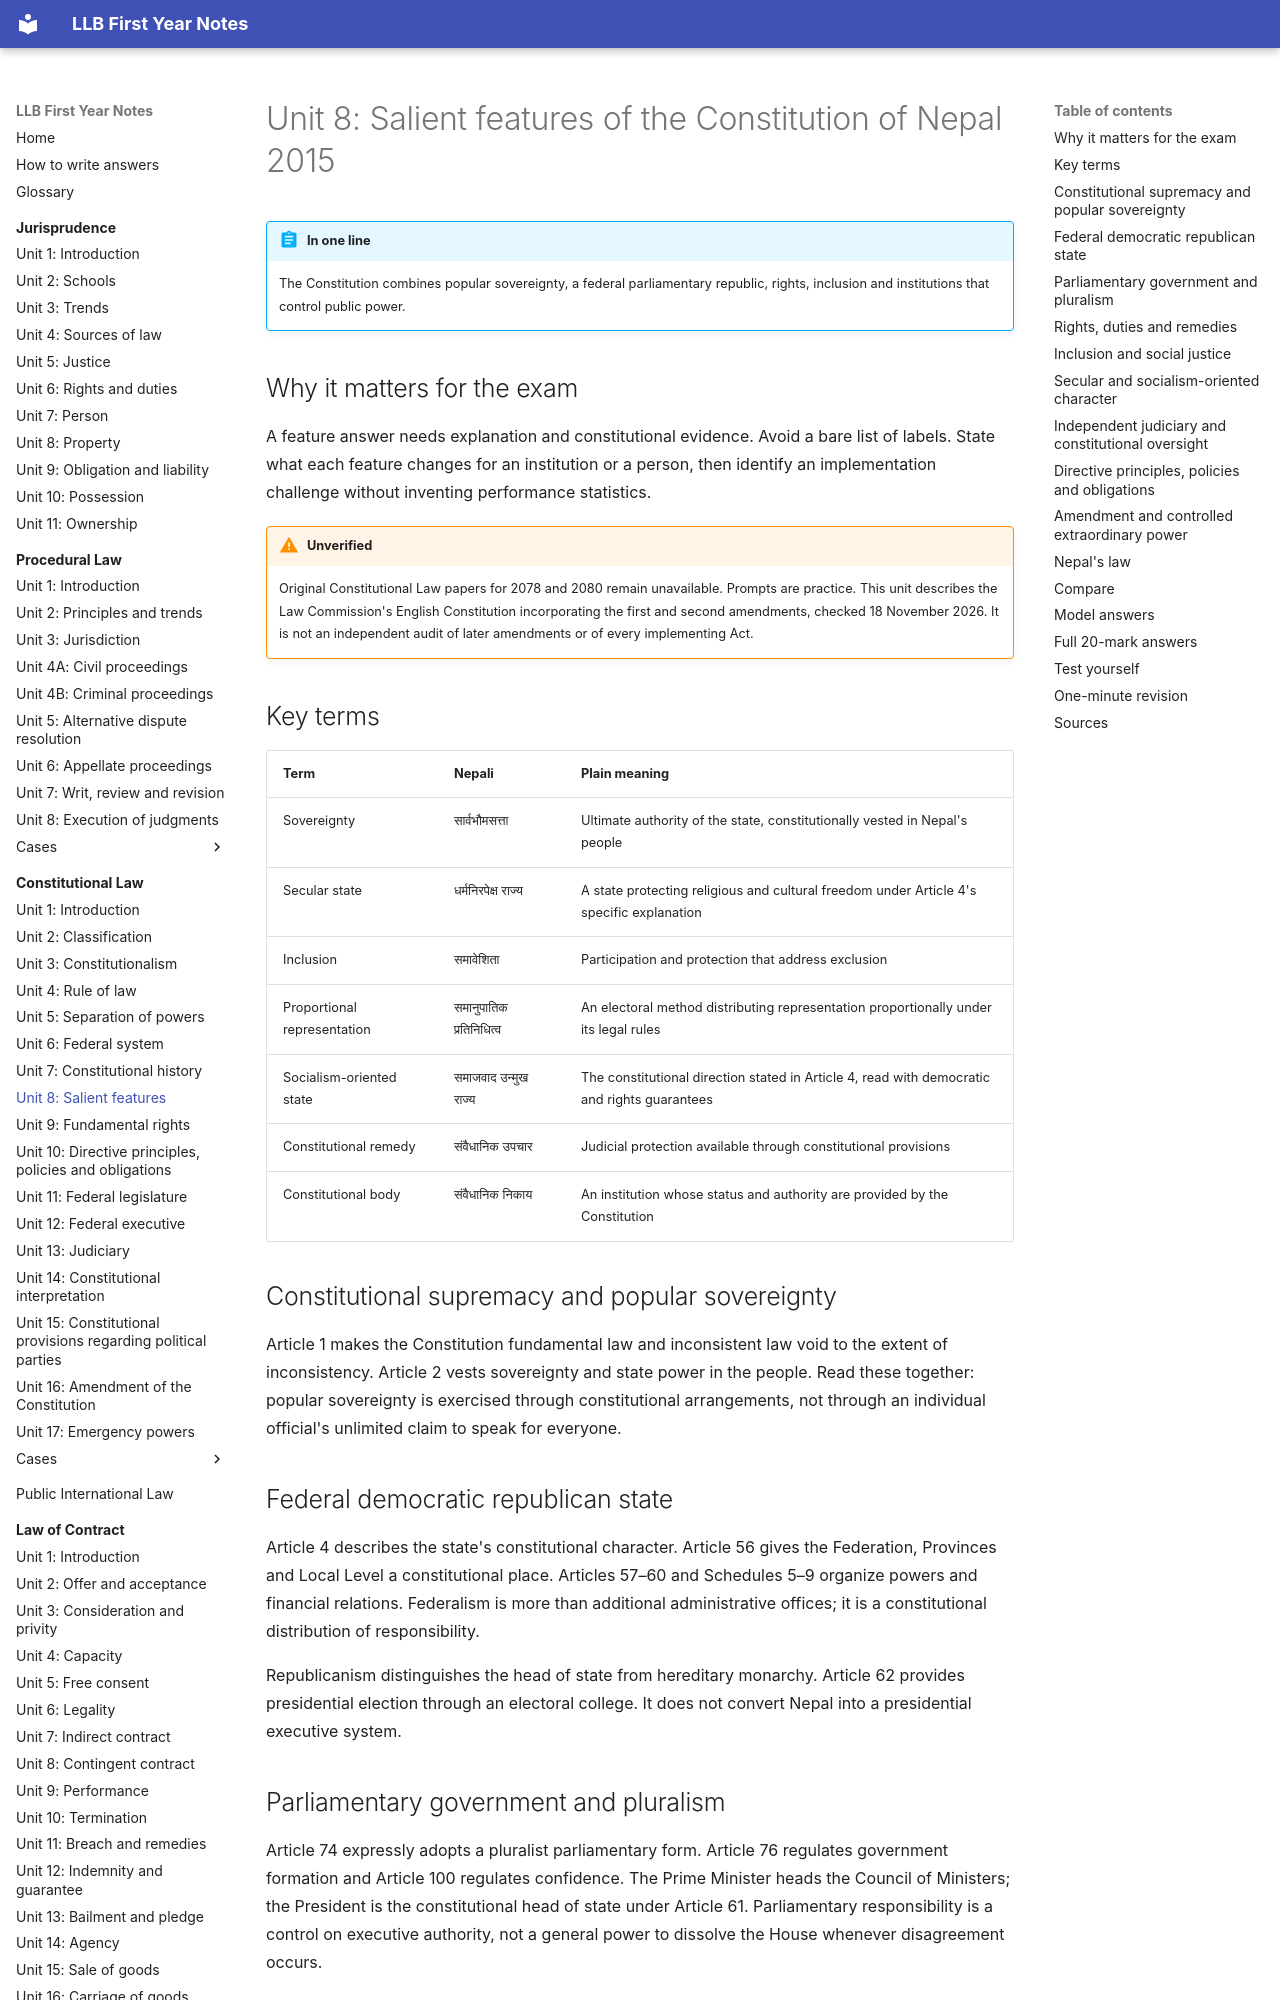

repository: amritghimire/llbnotes · page: constitutional-law/unit-08-salient-features/index.html · generator: mkdocs

# Unit 8: Salient features of the Constitution of Nepal 2015

!!! abstract "In one line"
    The Constitution combines popular sovereignty, a federal parliamentary republic, rights, inclusion and institutions that control public power.

## Why it matters for the exam

A feature answer needs explanation and constitutional evidence. Avoid a bare list of labels. State what each feature changes for an institution or a person, then identify an implementation challenge without inventing performance statistics.

!!! warning "Unverified"
    Original Constitutional Law papers for 2078 and 2080 remain unavailable. Prompts are practice. This unit describes the Law Commission's English Constitution incorporating the first and second amendments, checked 18 November 2026. It is not an independent audit of later amendments or of every implementing Act.

## Key terms

| Term | Nepali | Plain meaning |
|---|---|---|
| Sovereignty | सार्वभौमसत्ता | Ultimate authority of the state, constitutionally vested in Nepal's people |
| Secular state | धर्मनिरपेक्ष राज्य | A state protecting religious and cultural freedom under Article 4's specific explanation |
| Inclusion | समावेशिता | Participation and protection that address exclusion |
| Proportional representation | समानुपातिक प्रतिनिधित्व | An electoral method distributing representation proportionally under its legal rules |
| Socialism-oriented state | समाजवाद उन्मुख राज्य | The constitutional direction stated in Article 4, read with democratic and rights guarantees |
| Constitutional remedy | संवैधानिक उपचार | Judicial protection available through constitutional provisions |
| Constitutional body | संवैधानिक निकाय | An institution whose status and authority are provided by the Constitution |

## Constitutional supremacy and popular sovereignty

Article 1 makes the Constitution fundamental law and inconsistent law void to the extent of inconsistency. Article 2 vests sovereignty and state power in the people. Read these together: popular sovereignty is exercised through constitutional arrangements, not through an individual official's unlimited claim to speak for everyone.

## Federal democratic republican state

Article 4 describes the state's constitutional character. Article 56 gives the Federation, Provinces and Local Level a constitutional place. Articles 57–60 and Schedules 5–9 organize powers and financial relations. Federalism is more than additional administrative offices; it is a constitutional distribution of responsibility.

Republicanism distinguishes the head of state from hereditary monarchy. Article 62 provides presidential election through an electoral college. It does not convert Nepal into a presidential executive system.

## Parliamentary government and pluralism

Article 74 expressly adopts a pluralist parliamentary form. Article 76 regulates government formation and Article 100 regulates confidence. The Prime Minister heads the Council of Ministers; the President is the constitutional head of state under Article 61. Parliamentary responsibility is a control on executive authority, not a general power to dissolve the House whenever disagreement occurs.

## Rights, duties and remedies

Part 3 protects fundamental rights and includes duties of citizens. The rights cover personal liberty, equality and participation as well as social concerns such as education, health, food and housing. Read the exact beneficiary, conditions and restrictions of each Article rather than declaring every guarantee absolute.

Article 46 provides constitutional remedies, with important jurisdiction under Articles 133 and 144. Article 48 states citizens' duties. A duty to obey the Constitution does not give an official permission to ignore a person's rights.

## Inclusion and social justice

The Preamble and provisions including Articles 18, 38 and 42 address equality and inclusion. Articles 84 and 86 structure federal representation, including constitutionally specified participation requirements. Political inclusion is not limited to declaring that all people may vote. The design also addresses representation and exclusion.

Special measures must be explained through the relevant provision. Inclusion is neither permission for arbitrary favour nor a claim that every distinction between people is prohibited.

## Secular and socialism-oriented character

Article 4 describes Nepal as secular and socialism-oriented. Its explanation of secular includes religious and cultural freedom, including protection of religion and culture handed down from time immemorial. Read it with religious freedom under Article 26, which contains its own conditions and prohibitions. Do not replace the constitutional wording with an unrestricted general definition imported from another jurisdiction.

The socialism-oriented description must be read with the Preamble's democratic commitments, fundamental rights and Article 25's property framework. It is not a general authorization to ignore property rights or abolish political competition.
